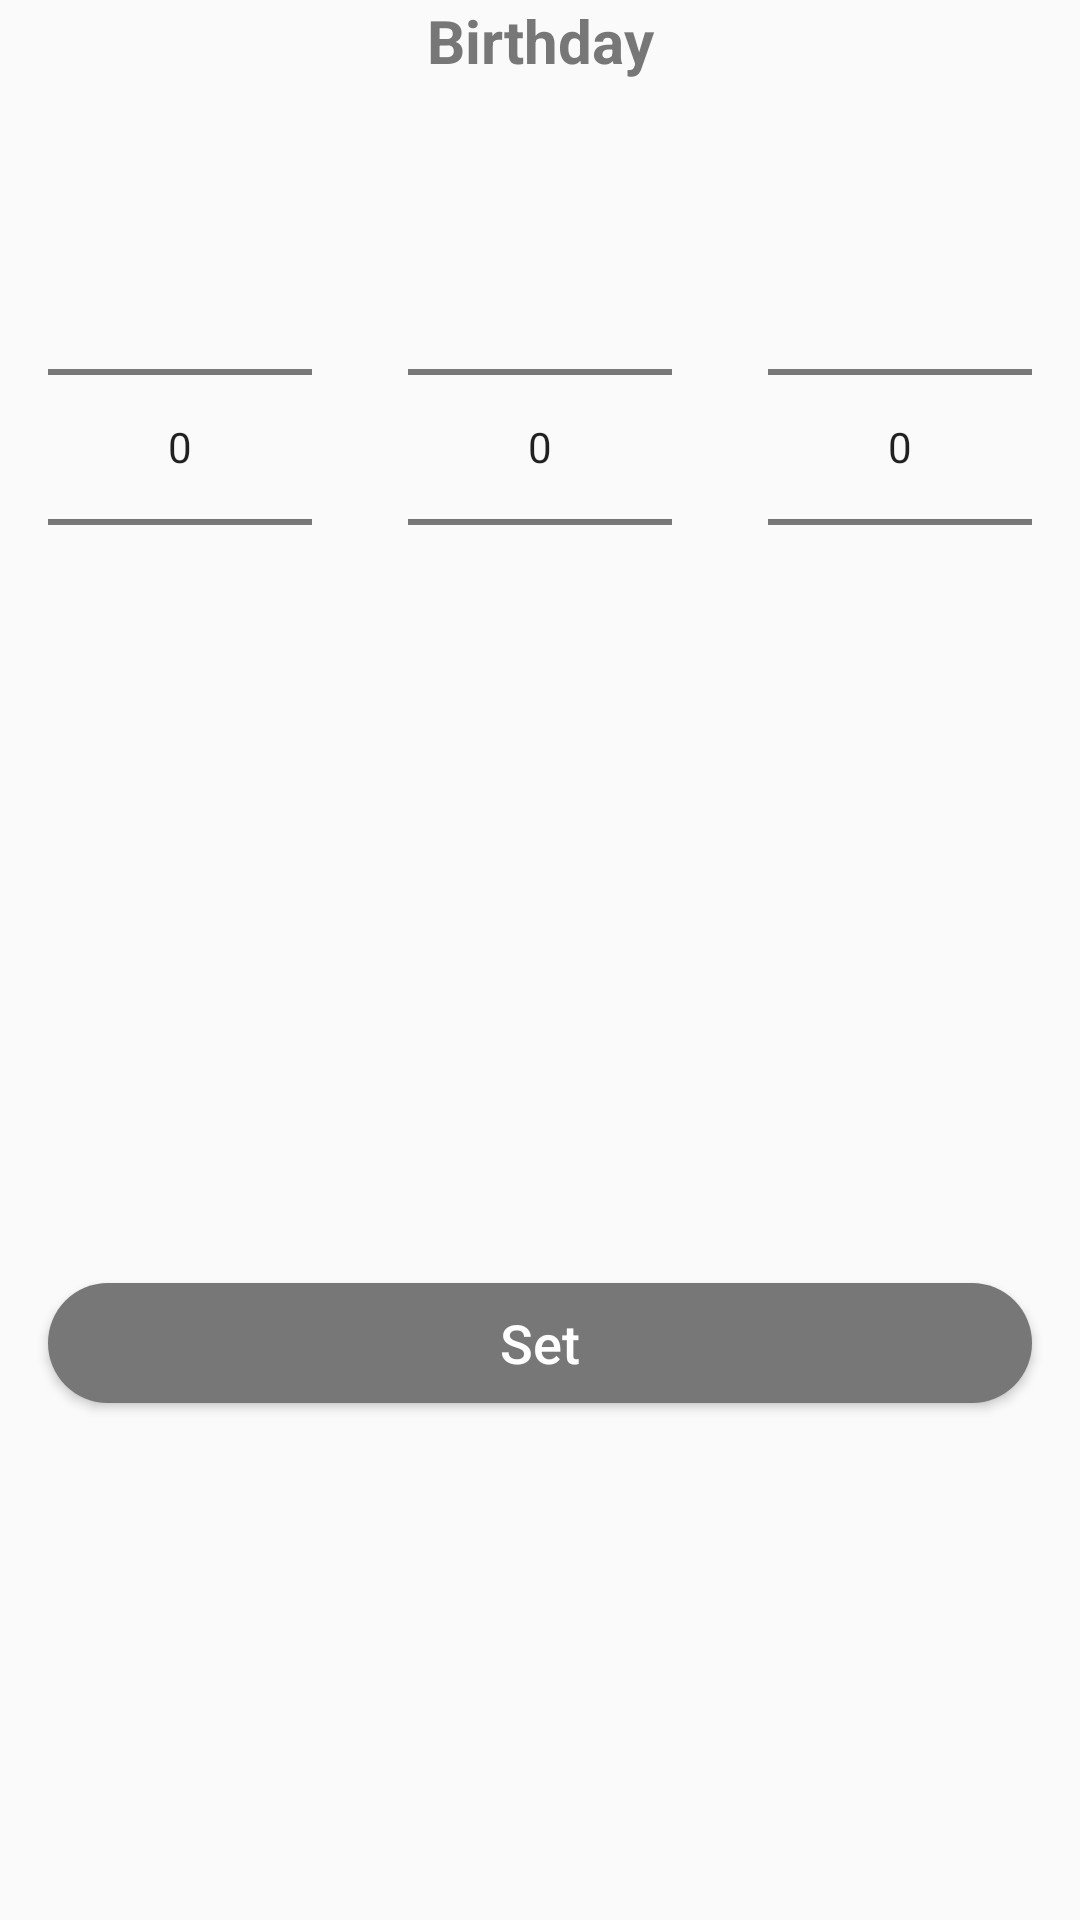

Reconstruct the res/layout file that produces this screen, plus the resources it refers to.
<!-- AndroidManifest.xml: application theme AppTheme -->
<!-- res/layout/dialog_birthday.xml -->
<?xml version="1.0" encoding="utf-8"?>
<androidx.constraintlayout.widget.ConstraintLayout xmlns:android="http://schemas.android.com/apk/res/android"
    xmlns:app="http://schemas.android.com/apk/res-auto"
    android:background="@drawable/dialog_background"
    android:layout_width="match_parent"
    android:layout_height="match_parent">

    <TextView
        android:id="@+id/dialogTitleTV"
        style="@style/DialogTitleStyle"
        android:text="@string/fragment_profile_birthday"
        app:layout_constraintEnd_toEndOf="parent"
        app:layout_constraintStart_toStartOf="parent"
        app:layout_constraintTop_toTopOf="parent" />

    <NumberPicker
        android:id="@+id/daysNP"
        style="@style/DialogStyleNP"
        app:layout_constraintBottom_toBottomOf="@+id/monthNP"
        app:layout_constraintEnd_toStartOf="@+id/monthNP"
        app:layout_constraintStart_toStartOf="parent"
        app:layout_constraintTop_toTopOf="@+id/monthNP" />

    <NumberPicker
        android:id="@+id/monthNP"
        style="@style/DialogStyleNP"
        android:layout_marginTop="32dp"
        app:layout_constraintEnd_toStartOf="@+id/yearNP"
        app:layout_constraintStart_toEndOf="@+id/daysNP"
        app:layout_constraintTop_toBottomOf="@+id/dialogTitleTV" />

    <NumberPicker
        android:id="@+id/yearNP"
        style="@style/DialogStyleNP"
        app:layout_constraintBottom_toBottomOf="@+id/monthNP"
        app:layout_constraintEnd_toEndOf="parent"
        app:layout_constraintStart_toEndOf="@+id/monthNP"
        app:layout_constraintTop_toTopOf="@+id/monthNP" />

    <Button
        android:id="@+id/setBirthdayButton"
        style="@style/AuthButton"
        android:layout_marginTop="32dp"
        android:layout_marginStart="@dimen/activity_horizontal_margin"
        android:layout_marginEnd="@dimen/activity_horizontal_margin"
        android:layout_marginBottom="16dp"
        android:text="@string/profile_message_birthday_button"
        app:layout_constraintBottom_toBottomOf="parent"
        app:layout_constraintEnd_toEndOf="parent"
        app:layout_constraintStart_toStartOf="parent"
        app:layout_constraintTop_toBottomOf="@+id/monthNP" />

</androidx.constraintlayout.widget.ConstraintLayout>
<!-- resources referenced by this layout -->
<resources>
  <dimen name="activity_horizontal_margin">16dp</dimen>
  <string name="fragment_profile_birthday">Birthday</string>
  <string name="profile_message_birthday_button">Set</string>
  <style name="AuthButton" parent="Widget.AppCompat.Button">
          <item name="android:layout_width">@dimen/auth_button_width</item>
          <item name="android:layout_height">@dimen/auth_button_height</item>
          <item name="android:layout_marginStart">@dimen/app_base_margin_start</item>
          <item name="android:layout_marginEnd">@dimen/app_base_margin_end</item>
          <item name="android:layout_marginBottom">@dimen/app_base_margin_bottom</item>
          <item name="android:layout_gravity">center</item>
          <item name="android:gravity">center</item>
          <item name="android:background">@drawable/button_standard</item>
          <item name="android:textColor">@color/white</item>
          <item name="android:textAllCaps">false</item>
          <item name="android:textSize">18sp</item>
      </style>
  <style name="DialogStyleNP" parent="BaseStyle">
          <item name="android:layout_width">0dp</item>
          <item name="android:layout_marginStart">16dp</item>
          <item name="android:layout_marginEnd">16dp</item>
          <item name="android:textSize">18sp</item>
      </style>
  <style name="DialogTitleStyle">
          <item name="android:layout_width">match_parent</item>
          <item name="android:layout_height">wrap_content</item>
          <item name="android:gravity">center</item>
          <item name="android:textColor">@color/colorPrimary</item>
          <item name="android:textSize">20sp</item>
          <item name="android:textStyle">bold</item>
      </style>
  <style name="AppTheme" parent="Theme.AppCompat.Light.DarkActionBar">
          
          <item name="colorPrimary">@color/colorPrimary</item>
          <item name="colorPrimaryDark">@color/colorPrimaryDark</item>
          <item name="colorAccent">@color/colorAccent</item>
      </style>
  <dimen name="auth_button_width">0dp</dimen>
  <dimen name="auth_button_height">40dp</dimen>
  <dimen name="app_base_margin_start">16dp</dimen>
  <dimen name="app_base_margin_end">16dp</dimen>
  <dimen name="app_base_margin_bottom">16dp</dimen>
  <!-- drawable button_standard (drawable) -->
  <?xml version="1.0" encoding="utf-8"?>
  <selector xmlns:android="http://schemas.android.com/apk/res/android">
      <item android:state_pressed="false">
          <shape>
              <corners android:radius="25dp" />
              <solid android:color="@color/colorPrimary" />
          </shape>
      </item>
      <item android:state_pressed="true">
          <shape android:shape="rectangle">
              <corners android:radius="25dp" />
              <solid android:color="@color/colorPrimaryDark" />
          </shape>
      </item>
  </selector>
  <color name="white">#FFFFFF</color>
  <style name="BaseStyle">
          <item name="android:layout_width">wrap_content</item>
          <item name="android:layout_height">wrap_content</item>
      </style>
  <color name="colorPrimary">#777777</color>
  <color name="colorPrimaryDark">#4C4C4C</color>
  <color name="colorAccent">#03DAC5</color>
</resources>
